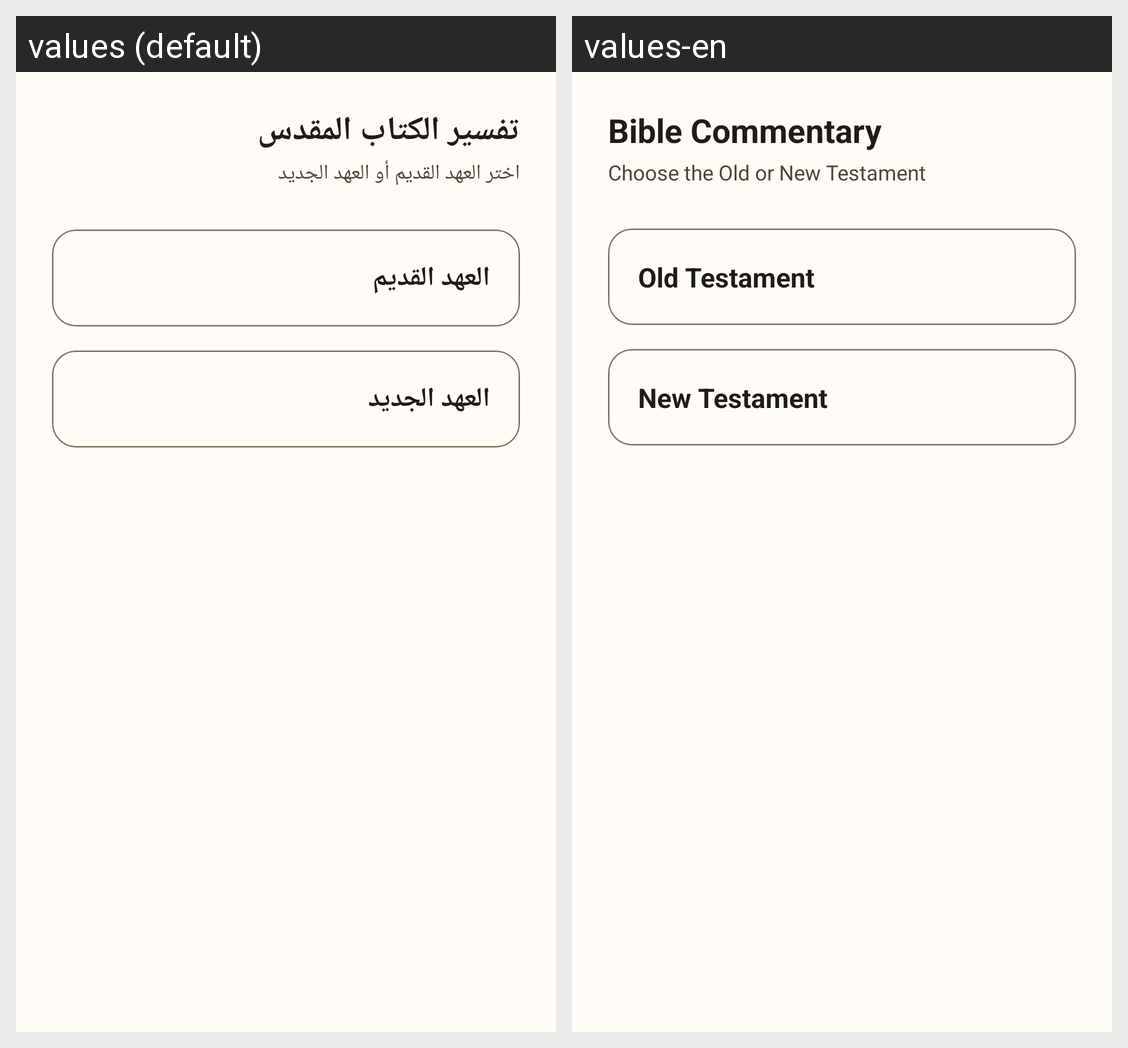

Translations of the strings shown on this Android screen, per locale in the grid:
Android screen res/layout/activity_tafsir_home.xml rendered under 2 locales, left to right: values (default), values-en. Device: Nexus 5 (rendered at 1080×1920; each locale shown at half size, 540×960, under a caption strip naming it); theme Theme.STgeorge.
Strings drawn on this screen, with the default value and each locale's value (text and hints the layout hard-codes, and strings that could not be matched under every locale, appear in the picture but are not listed):

tafsir_title
  values: تفسير الكتاب المقدس
  values-en: Bible Commentary

tafsir_subtitle
  values: اختر العهد القديم أو العهد الجديد
  values-en: Choose the Old or New Testament

tafsir_old_testament
  values: العهد القديم
  values-en: Old Testament

tafsir_new_testament
  values: العهد الجديد
  values-en: New Testament
